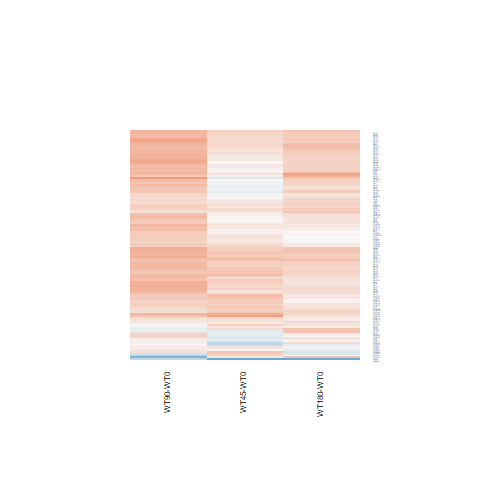

Data behind this chart, as committed beside it:
WT180-WT0.logFC, WT180-WT0.AveExpr, WT180-WT0.t, WT180-WT0.P.Value, WT180-WT0.adj.P.Val, WT180-WT0.B, WT45-WT0.logFC, WT45-WT0.AveExpr, WT45-WT0.t, WT45-WT0.P.Value, WT45-WT0.adj.P.Val, WT45-WT0.B, WT90-WT0.logFC, WT90-WT0.AveExpr, WT90-WT0.t, WT90-WT0.P.Value, WT90-WT0.adj.P.Val, WT90-WT0.B
0.335, 6.078, 1.549, 0.1344, 0.5849, -5.737, 0.1597, 6.078, 0.7349, 0.4695, 0.705, -6.266, 0.2298, 6.078, 1.06, 0.2995, 0.6053, -6.168
0.1926, 5.114, 1.302, 0.205, 0.6616, -6.022, 0.349, 5.114, 2.371, 0.026, 0.2492, -3.93, 0.0243, 5.114, 0.1632, 0.8717, 0.9521, -6.664
0.3029, 9.254, 1.84, 0.07799, 0.482, -5.285, 0.4525, 9.254, 2.746, 0.0112, 0.2198, -3.206, 0.442, 9.254, 2.681, 0.013, 0.1748, -3.51
0.1157, 6.367, 0.8287, 0.4154, 0.8178, -6.574, 0.2529, 6.367, 1.814, 0.08206, 0.3444, -4.979, 0.4077, 6.367, 2.934, 0.00722, 0.1431, -2.973
0.2378, 9.975, 1.391, 0.1768, 0.6325, -5.948, 0.2833, 9.975, 1.657, 0.1104, 0.3799, -5.209, 0.6445, 9.975, 3.75, 0.0009772, 0.06312, -1.051
0.193, 9.99, 1.201, 0.2415, 0.6975, -6.185, 0.3928, 9.99, 2.438, 0.02246, 0.2418, -3.828, 0.4924, 9.99, 3.051, 0.005456, 0.1283, -2.688
0.1943, 3.993, 0.9043, 0.3747, 0.795, -6.344, 0.1264, 3.993, 0.5833, 0.5651, 0.769, -6.207, 0.413, 3.993, 1.955, 0.06224, 0.3009, -4.782
0.002023, 6.376, 0.01434, 0.9887, 0.9968, -6.923, 0.1982, 6.376, 1.409, 0.1715, 0.4457, -5.579, 0.3949, 6.376, 2.819, 0.009459, 0.1574, -3.226
0.4712, 9.505, 1.8, 0.08432, 0.4965, -5.347, 0.3954, 9.505, 1.512, 0.1433, 0.4146, -5.428, 0.6259, 9.505, 2.387, 0.02514, 0.2202, -4.107
0.02503, 5.178, 0.1345, 0.8941, 0.9752, -6.856, 0.1498, 5.178, 0.808, 0.4269, 0.6726, -6.169, 0.3696, 5.178, 2.013, 0.05536, 0.2882, -4.778
0.04236, 5.435, 0.2342, 0.8168, 0.9584, -6.858, 0.1911, 5.435, 1.06, 0.2994, 0.5709, -5.958, 0.2757, 5.435, 1.536, 0.1375, 0.4232, -5.558
-1.97, -1.653, -1.839, 0.07828, 0.4829, -4.111, -1.571, -1.653, -1.466, 0.1554, 0.4271, -4.442, -0.3824, -1.653, -0.3937, 0.6973, 0.8686, -5.303
0.3762, 9.752, 1.95, 0.06288, 0.4479, -5.091, 0.2712, 9.752, 1.408, 0.1719, 0.4461, -5.568, 0.6687, 9.752, 3.453, 0.00205, 0.09105, -1.764
0.4329, 5.776, 2.012, 0.05543, 0.4257, -4.974, 0.552, 5.776, 2.571, 0.01669, 0.2337, -3.56, 0.5125, 5.776, 2.387, 0.02514, 0.2202, -4.101
0.5143, 9.394, 2.557, 0.01723, 0.2585, -3.934, 0.2973, 9.394, 1.482, 0.1512, 0.4244, -5.473, 0.5337, 9.394, 2.653, 0.01388, 0.1804, -3.568
0.04277, 7.184, 0.2857, 0.7775, 0.9492, -6.898, 0.4021, 7.184, 2.687, 0.01282, 0.2253, -3.349, 0.3032, 7.184, 2.027, 0.05385, 0.2868, -4.812
0.1457, 5.114, 0.8983, 0.3779, 0.7958, -6.451, 0.5352, 5.114, 3.346, 0.002667, 0.1881, -1.837, 0.4079, 5.114, 2.542, 0.01782, 0.1987, -3.757
-0.07382, 6.679, -0.4721, 0.641, 0.9041, -6.817, 0.1568, 6.679, 1.006, 0.3244, 0.5922, -6.055, 0.1811, 6.679, 1.162, 0.2564, 0.5622, -6.078
0.04499, 5.879, 0.2015, 0.842, 0.964, -6.889, 0.2589, 5.879, 1.165, 0.2555, 0.529, -5.868, -0.4878, 5.879, -2.15, 0.04175, 0.261, -4.545
0.4099, 9.965, 2.001, 0.05668, 0.4289, -4.997, 0.3033, 9.965, 1.483, 0.1509, 0.4242, -5.462, 0.7093, 9.965, 3.449, 0.002068, 0.09135, -1.769
0.1362, 6.484, 0.815, 0.423, 0.823, -6.587, 0.5001, 6.484, 3.008, 0.006047, 0.2001, -2.646, 0.3951, 6.484, 2.374, 0.02584, 0.2216, -4.148
0.3857, 10.24, 1.744, 0.09392, 0.5151, -5.425, 0.2391, 10.24, 1.083, 0.2894, 0.5608, -5.945, 0.5727, 10.24, 2.582, 0.01627, 0.1921, -3.698
0.4487, 8.889, 1.925, 0.06606, 0.4533, -5.146, 0.2141, 8.889, 0.9207, 0.3663, 0.6272, -6.127, 0.5403, 8.889, 2.316, 0.02936, 0.2292, -4.256
0.3256, 8.751, 1.857, 0.07555, 0.4771, -5.265, 0.3512, 8.751, 2.002, 0.05656, 0.3078, -4.662, 0.5497, 8.751, 3.128, 0.004542, 0.1207, -2.534
0.159, 8.604, 0.7861, 0.4394, 0.8305, -6.613, 0.02438, 8.604, 0.1207, 0.9049, 0.9576, -6.548, 0.4886, 8.604, 2.409, 0.02397, 0.2173, -4.076
0.2661, 8.157, 1.639, 0.1142, 0.556, -5.621, 0.3643, 8.157, 2.242, 0.03436, 0.2684, -4.233, 0.536, 8.157, 3.293, 0.003037, 0.1065, -2.16
0.3398, 8.1, 1.484, 0.1508, 0.6023, -5.848, -0.003891, 8.1, -0.01704, 0.9865, 0.9942, -6.564, 0.5115, 8.1, 2.23, 0.03526, 0.2456, -4.43
0.3531, 8.923, 1.912, 0.06774, 0.4565, -5.168, 0.3581, 8.923, 1.94, 0.06412, 0.3177, -4.768, 0.5413, 8.923, 2.926, 0.007351, 0.1436, -2.984
0.0382, 7.813, 0.2407, 0.8118, 0.9579, -6.91, 0.3951, 7.813, 2.483, 0.02034, 0.2401, -3.766, 0.3943, 7.813, 2.477, 0.0206, 0.2067, -3.949
0.5414, 5.988, 2.601, 0.01559, 0.2461, -3.842, 0.4887, 5.988, 2.344, 0.02758, 0.2526, -4.019, 0.4454, 5.988, 2.136, 0.04294, 0.2636, -4.587
0.4204, 9.558, 1.97, 0.06043, 0.442, -5.059, 0.4649, 9.558, 2.178, 0.0394, 0.2776, -4.335, 0.587, 9.558, 2.744, 0.01124, 0.1697, -3.37
0.2207, 8.301, 1.31, 0.2023, 0.659, -6.077, 0.3248, 8.301, 1.927, 0.06572, 0.3198, -4.797, 0.5751, 8.301, 3.404, 0.002313, 0.09523, -1.899
0.18, 5.354, 0.9872, 0.3333, 0.7686, -6.38, 0.788, 5.354, 4.402, 0.0001864, 0.05764, 0.682, 0.4873, 5.354, 2.702, 0.01239, 0.174, -3.436
0.1807, 5.543, 0.8997, 0.3771, 0.7958, -6.481, 0.4226, 5.543, 2.117, 0.04471, 0.2862, -4.433, 0.2968, 5.543, 1.483, 0.1509, 0.442, -5.634
0.4615, 8.455, 2.304, 0.0301, 0.3279, -4.456, 0.3412, 8.455, 1.706, 0.1009, 0.3698, -5.157, 0.578, 8.455, 2.882, 0.008147, 0.1486, -3.086
0.2657, 8.302, 1.507, 0.1446, 0.5956, -5.813, 0.3336, 8.302, 1.892, 0.07052, 0.3267, -4.858, 0.6305, 8.302, 3.565, 0.00155, 0.08118, -1.516
0.1736, 4.417, 0.788, 0.4383, 0.8298, -6.495, 0.08189, 4.417, 0.3687, 0.7156, 0.8589, -6.361, 0.2779, 4.417, 1.27, 0.2162, 0.5208, -5.837
0.4131, 9.882, 1.797, 0.08482, 0.4973, -5.345, 0.1817, 9.882, 0.7929, 0.4355, 0.679, -6.22, 0.5733, 9.882, 2.488, 0.02009, 0.2062, -3.897
0.3979, 9.997, 2.066, 0.04964, 0.4094, -4.879, 0.3365, 9.997, 1.75, 0.09282, 0.3596, -5.065, 0.5819, 9.997, 3.015, 0.005953, 0.1332, -2.77
0.3498, 10.38, 1.395, 0.1757, 0.6314, -5.933, 0.1317, 10.38, 0.5271, 0.6029, 0.7931, -6.386, 0.6057, 10.38, 2.407, 0.02407, 0.2179, -4.051
0.3021, 5.603, 1.673, 0.1072, 0.543, -5.531, 0.4556, 5.603, 2.531, 0.01825, 0.2367, -3.635, 0.2072, 5.603, 1.144, 0.2637, 0.5698, -6.057
0.2279, 4.721, 1.305, 0.2041, 0.6615, -5.985, 0.2779, 4.721, 1.593, 0.1242, 0.3936, -5.236, 0.5349, 4.721, 3.109, 0.004751, 0.1233, -2.511
0.3035, 10.33, 1.347, 0.1905, 0.6464, -5.998, 0.186, 10.33, 0.8269, 0.4164, 0.6645, -6.185, 0.6913, 10.33, 3.051, 0.005455, 0.1283, -2.68
0.1127, 2.883, 0.4769, 0.6377, 0.9027, -6.452, 0.1706, 2.883, 0.724, 0.476, 0.7091, -5.943, -0.06793, 2.883, -0.281, 0.7811, 0.9099, -6.326
0.3476, 9.285, 1.855, 0.0758, 0.4772, -5.259, 0.1447, 9.285, 0.7739, 0.4464, 0.6867, -6.245, 0.5338, 9.285, 2.843, 0.008934, 0.1544, -3.16
-0.2158, 5.867, -1.353, 0.1884, 0.646, -5.99, 0.4426, 5.867, 2.82, 0.009428, 0.212, -3.046, 0.1979, 5.867, 1.255, 0.2214, 0.5263, -5.946
0.1339, 2.202, 0.4894, 0.629, 0.9006, -6.277, 0.2849, 2.202, 1.059, 0.2998, 0.5711, -5.511, 0.3449, 2.202, 1.3, 0.206, 0.5106, -5.431
0.08096, 6.365, 0.4189, 0.679, 0.9169, -6.834, -0.03466, 6.365, -0.1788, 0.8596, 0.938, -6.532, 0.3899, 6.365, 2.028, 0.0537, 0.2866, -4.799
0.2466, 6.658, 1.16, 0.2573, 0.7089, -6.257, 0.0937, 6.658, 0.4397, 0.664, 0.8279, -6.458, 0.4933, 6.658, 2.328, 0.0286, 0.2276, -4.245
0.4685, 9.799, 2.094, 0.04689, 0.3997, -4.832, 0.09809, 9.799, 0.4405, 0.6635, 0.8276, -6.441, 0.6135, 9.799, 2.738, 0.01142, 0.1701, -3.38
0.1966, 5.323, 1.278, 0.2135, 0.6703, -6.065, 0.3804, 5.323, 2.486, 0.02022, 0.2398, -3.716, 0.2644, 5.323, 1.723, 0.09766, 0.3678, -5.265
0.2263, 6.22, 1.303, 0.2049, 0.6616, -6.075, 0.3609, 6.22, 2.082, 0.04809, 0.291, -4.518, 0.3846, 6.22, 2.221, 0.03593, 0.2471, -4.438
-0.08893, 2.71, -0.4155, 0.6814, 0.9179, -6.441, 0.1909, 2.71, 0.9215, 0.3659, 0.627, -5.776, 0.07347, 2.71, 0.351, 0.7286, 0.8835, -6.309
0.1306, 6.072, 0.7537, 0.4583, 0.8371, -6.626, 0.2087, 6.072, 1.205, 0.2398, 0.5161, -5.825, 0.1749, 6.072, 1.01, 0.3225, 0.6235, -6.222
0.4667, 9.501, 2.13, 0.0435, 0.3882, -4.771, 0.3944, 9.501, 1.802, 0.08393, 0.3475, -4.989, 0.6723, 9.501, 3.061, 0.00533, 0.1283, -2.674
0.1621, 9.076, 0.8562, 0.4003, 0.8092, -6.55, 0.3673, 9.076, 1.936, 0.06459, 0.3177, -4.772, 0.6444, 9.076, 3.387, 0.002414, 0.09799, -1.93
0.3901, 9.172, 1.673, 0.1071, 0.543, -5.553, 0.2591, 9.172, 1.113, 0.2766, 0.5506, -5.931, 0.5323, 9.172, 2.28, 0.03172, 0.2359, -4.322
0.1697, 5.98, 0.9224, 0.3654, 0.7895, -6.48, 0.477, 5.98, 2.608, 0.01536, 0.2316, -3.494, 0.4211, 5.98, 2.302, 0.03025, 0.231, -4.278
0.2866, 10.12, 1.518, 0.1418, 0.5918, -5.768, 0.01643, 10.12, 0.0874, 0.9311, 0.97, -6.53, 0.2385, 10.12, 1.264, 0.2182, 0.5231, -5.928
0.1875, 9.973, 1.061, 0.2994, 0.743, -6.341, 0.3857, 9.973, 2.177, 0.03944, 0.2776, -4.33, 0.6447, 9.973, 3.625, 0.001336, 0.07555, -1.351
... 68 more rows
